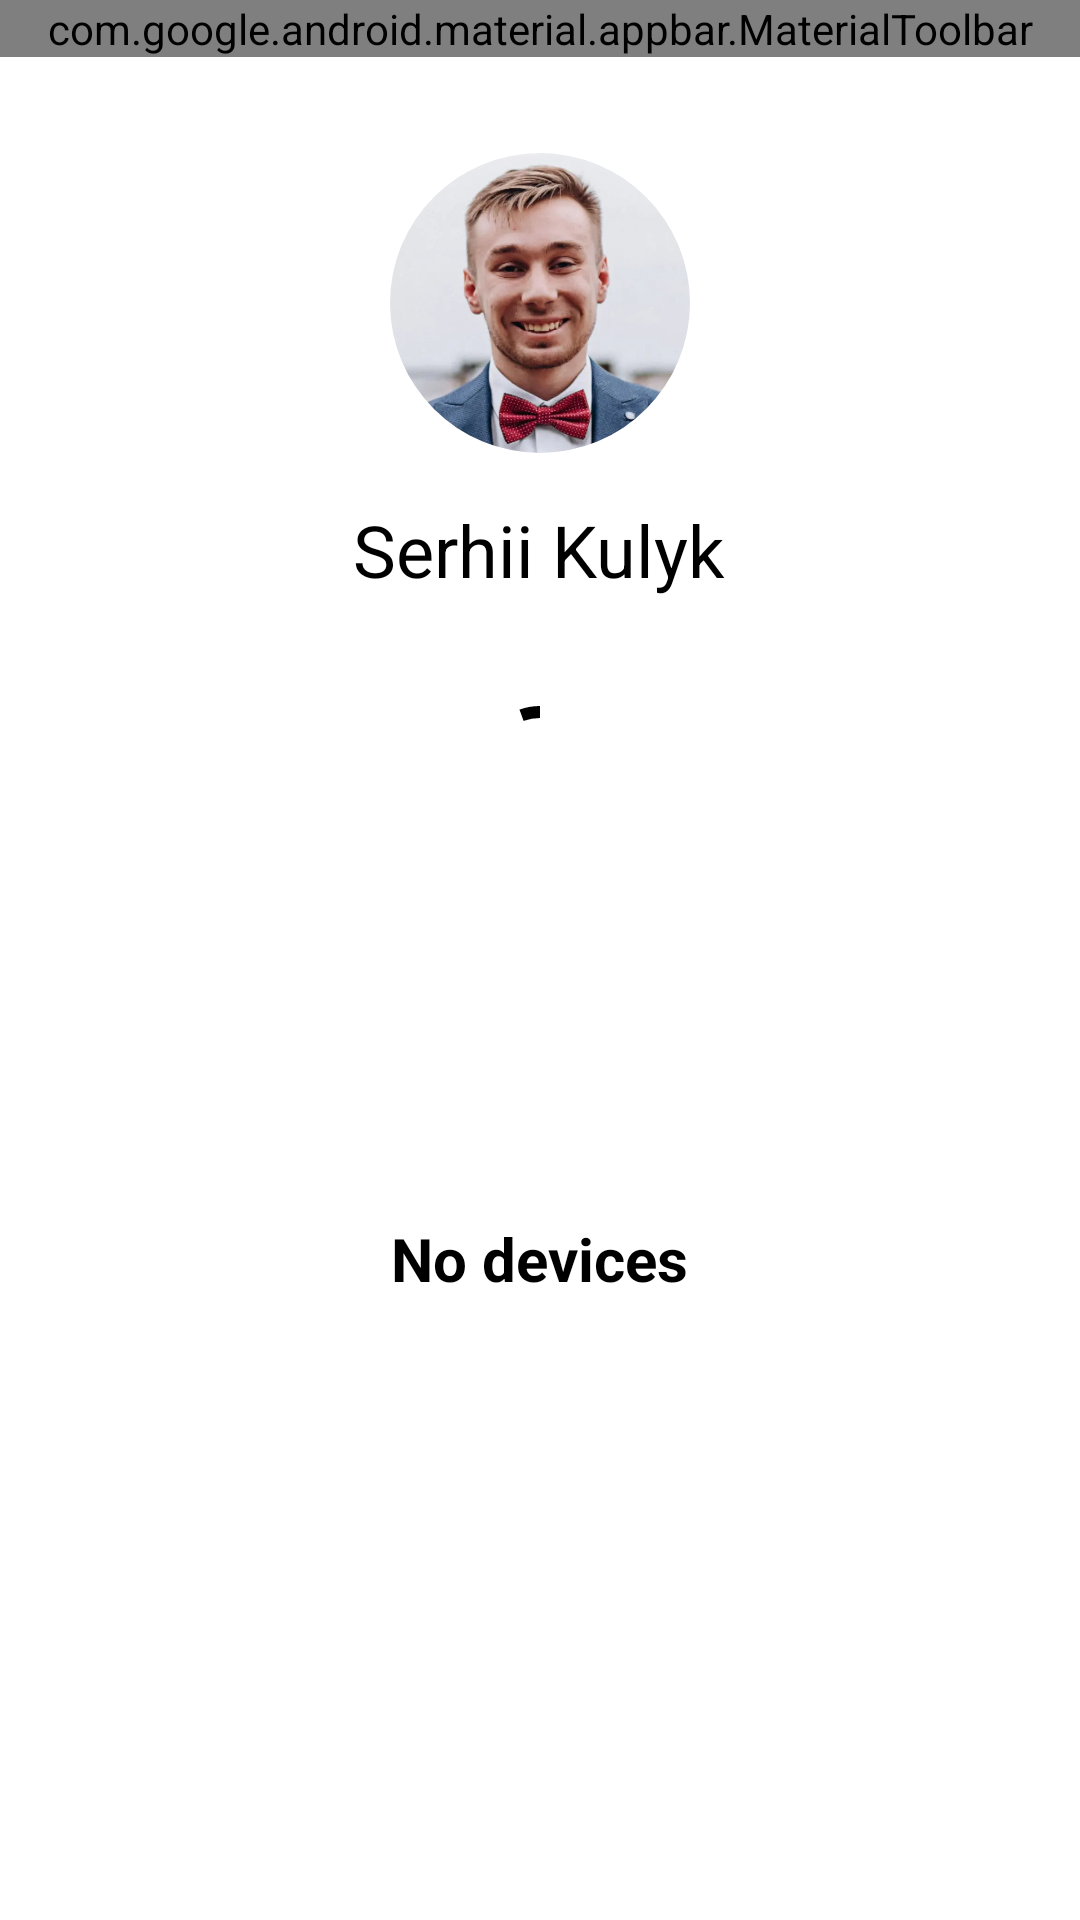

The Android layout XML behind this screen, and the referenced resources:
<!-- AndroidManifest.xml: application theme Theme.EzloTestApp -->
<!-- res/layout/fragment_home.xml -->
<?xml version="1.0" encoding="utf-8"?>
<LinearLayout xmlns:android="http://schemas.android.com/apk/res/android"
    xmlns:app="http://schemas.android.com/apk/res-auto"
    xmlns:tools="http://schemas.android.com/tools"
    android:id="@+id/main"
    android:layout_width="match_parent"
    android:layout_height="match_parent"
    android:orientation="vertical"
    tools:context=".ui.MainActivity">

    <com.google.android.material.appbar.MaterialToolbar
        android:id="@+id/toolbar"
        android:layout_width="match_parent"
        android:layout_height="wrap_content"
        app:menu="@menu/main_menu"
        app:title="@string/app_name" />

    <include
        android:id="@+id/profile"
        layout="@layout/content_profile"
        android:layout_width="match_parent"
        android:layout_height="wrap_content"
        android:layout_marginTop="32dp"/>

    <FrameLayout
        android:layout_width="match_parent"
        android:layout_height="match_parent">

        <androidx.recyclerview.widget.RecyclerView
            android:id="@+id/devices"
            android:layout_width="match_parent"
            android:layout_height="match_parent"
            android:layout_marginTop="16dp"
            android:clipToPadding="false"
            android:paddingBottom="32dp"
            tools:listitem="@layout/item_device" />

        <com.google.android.material.progressindicator.CircularProgressIndicator
            android:id="@+id/progress"
            android:layout_width="wrap_content"
            android:layout_height="wrap_content"
            android:layout_gravity="center_horizontal"
            android:layout_marginTop="32dp"
            android:indeterminate="true"
            app:indicatorColor="@color/black" />

        <TextView
            android:id="@+id/empty_state"
            android:layout_width="wrap_content"
            android:layout_height="wrap_content"
            android:layout_gravity="center"
            android:text="@string/no_devices"
            android:textSize="20sp"
            android:textStyle="bold" />

    </FrameLayout>

</LinearLayout>
<!-- res/layout/content_profile.xml (included above) -->
<?xml version="1.0" encoding="utf-8"?>
<LinearLayout xmlns:android="http://schemas.android.com/apk/res/android"
    xmlns:app="http://schemas.android.com/apk/res-auto"
    xmlns:tools="http://schemas.android.com/tools"
    android:layout_width="match_parent"
    android:layout_height="wrap_content"
    android:orientation="vertical">

    <com.google.android.material.imageview.ShapeableImageView
        android:id="@+id/avatar"
        android:layout_width="100dp"
        android:layout_height="100dp"
        android:layout_gravity="center_horizontal"
        android:scaleType="centerCrop"
        app:shapeAppearance="@style/ShapeAppearanceOverlay.App.CornerSize50Percent"
        tools:src="@drawable/avatar" />

    <TextView
        android:id="@+id/name"
        android:layout_width="wrap_content"
        android:layout_height="wrap_content"
        android:layout_gravity="center_horizontal"
        android:layout_marginTop="16dp"
        android:textAppearance="@style/TextAppearance.AppCompat.Headline"
        tools:text="@string/full_name" />

</LinearLayout>
<!-- res/layout/item_device.xml (included above) -->
<?xml version="1.0" encoding="utf-8"?>
<androidx.constraintlayout.widget.ConstraintLayout xmlns:android="http://schemas.android.com/apk/res/android"
    xmlns:app="http://schemas.android.com/apk/res-auto"
    xmlns:tools="http://schemas.android.com/tools"
    android:layout_width="match_parent"
    android:layout_height="wrap_content"
    android:orientation="vertical">

    <ImageView
        android:id="@+id/icon"
        android:layout_width="72dp"
        android:layout_height="72dp"
        android:layout_margin="16dp"
        android:scaleType="centerCrop"
        app:layout_constraintBottom_toBottomOf="parent"
        app:layout_constraintStart_toStartOf="parent"
        app:layout_constraintTop_toTopOf="parent"
        tools:src="@tools:sample/backgrounds/scenic" />

    <TextView
        android:id="@+id/title"
        android:layout_width="0dp"
        android:layout_height="wrap_content"
        android:layout_marginStart="16dp"
        android:textColor="@color/black"
        android:textSize="20sp"
        android:textStyle="bold"
        app:layout_constraintBottom_toTopOf="@+id/sn"
        app:layout_constraintEnd_toStartOf="@+id/arrow_right"
        app:layout_constraintStart_toEndOf="@+id/icon"
        app:layout_constraintTop_toTopOf="@id/icon"
        app:layout_constraintVertical_chainStyle="packed"
        tools:text="Home Number 1" />

    <TextView
        android:id="@+id/sn"
        android:layout_width="0dp"
        android:layout_height="wrap_content"
        android:textColor="@color/black"
        android:textSize="16sp"
        app:layout_constraintBottom_toBottomOf="@+id/icon"
        app:layout_constraintEnd_toEndOf="@+id/title"
        app:layout_constraintStart_toStartOf="@+id/title"
        app:layout_constraintTop_toBottomOf="@+id/title"
        tools:text="SN: 45013855" />

    <ImageView
        android:id="@+id/arrow_right"
        android:layout_width="wrap_content"
        android:layout_height="wrap_content"
        android:layout_marginEnd="16dp"
        android:src="@drawable/baseline_arrow_forward_ios_24"
        app:layout_constraintBottom_toBottomOf="parent"
        app:layout_constraintEnd_toEndOf="parent"
        app:layout_constraintTop_toTopOf="parent" />

    <View
        android:id="@+id/divider"
        android:layout_width="match_parent"
        android:layout_height="1dp"
        android:background="#A9A9A9"
        app:layout_constraintBottom_toBottomOf="parent"
        tools:layout_editor_absoluteX="16dp" />

</androidx.constraintlayout.widget.ConstraintLayout>
<!-- resources referenced by this layout -->
<resources>
  <!-- drawable avatar: webp bitmap (drawable, 21386 bytes) -->
  <string name="app_name">Ezlo Test App</string>
  <string name="full_name">Serhii Kulyk</string>
  <string name="no_devices">No devices</string>
  <style name="ShapeAppearanceOverlay.App.CornerSize50Percent" parent="">
          <item name="cornerSize">50%</item>
      </style>
  <style name="Theme.EzloTestApp" parent="Theme.MaterialComponents.DayNight.NoActionBar">
  
          <item name="android:textColor">@color/black</item>
      </style>
  <!-- not gathered from this repository: default colours our renderer supplied (Android Studio template values) -->
  <color name="black">#FF000000</color>
</resources>
